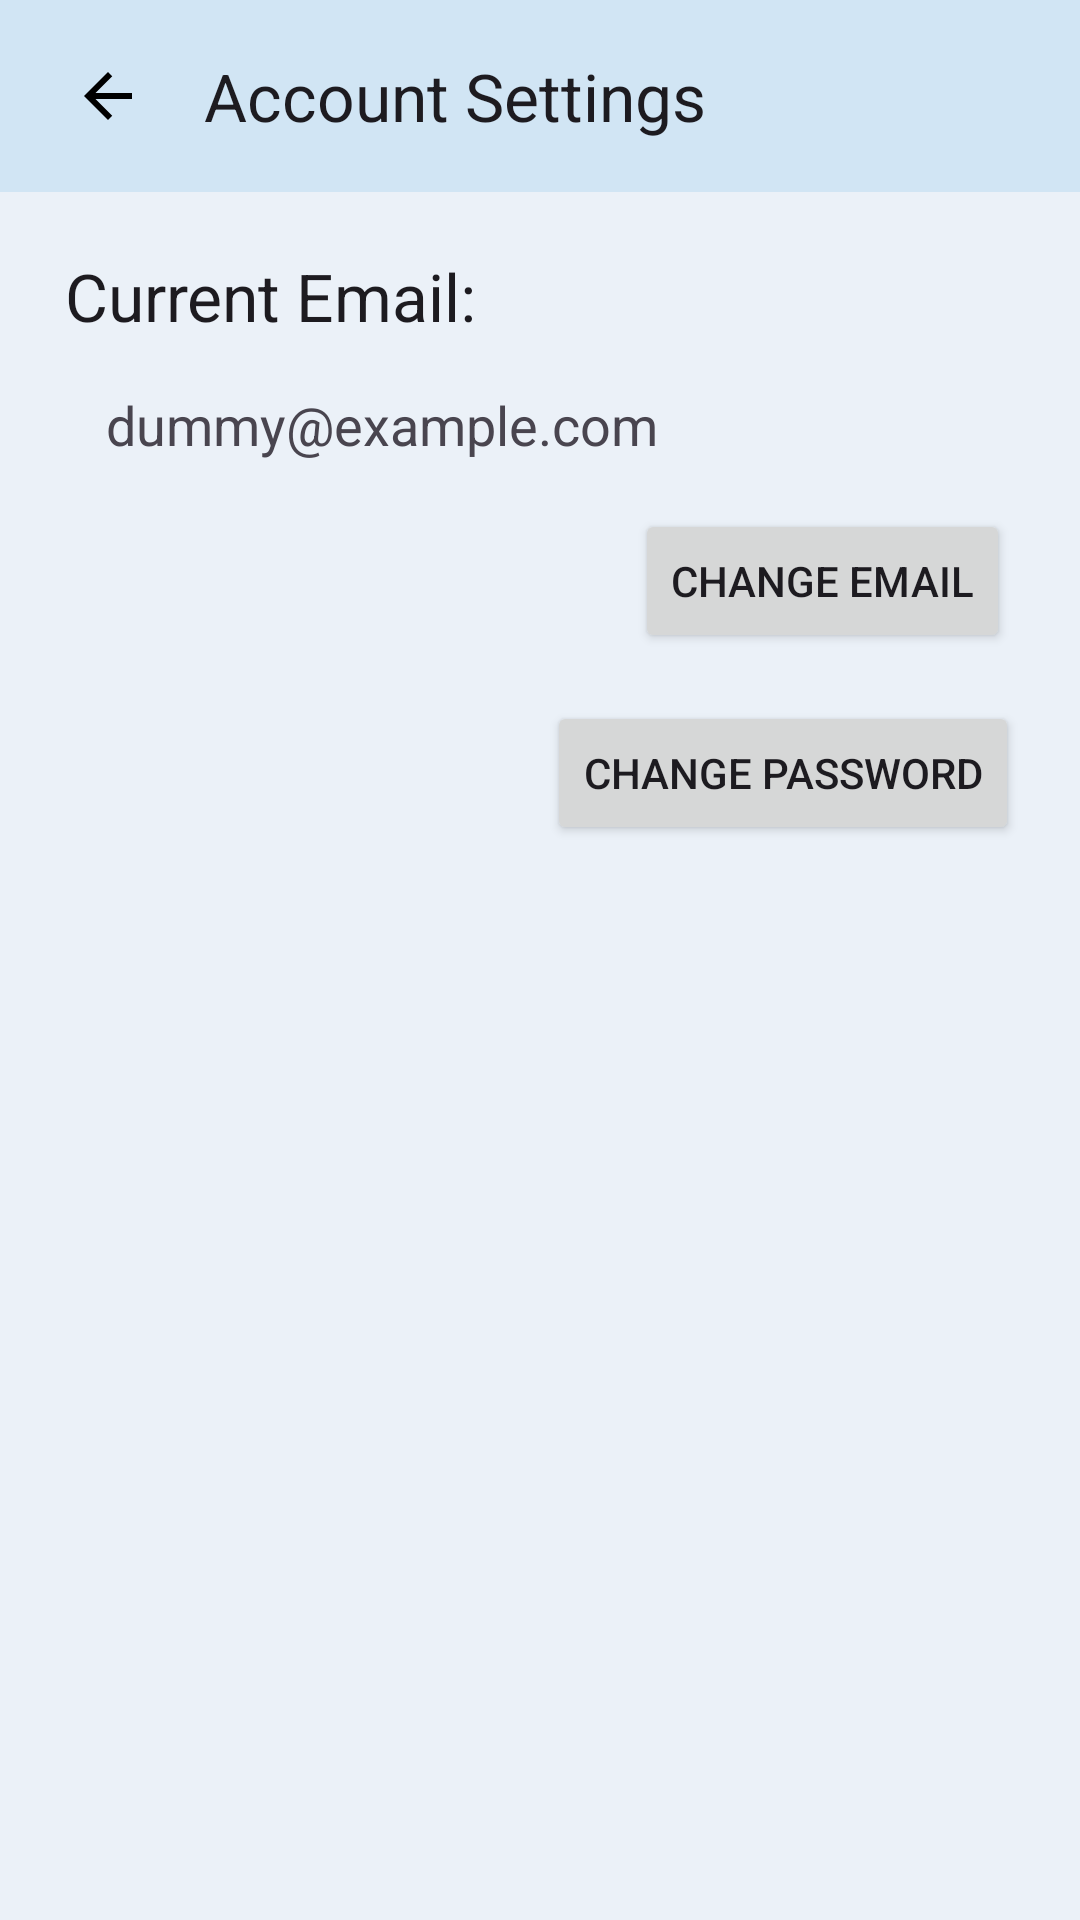

Write the Android layout XML for this screen, with the resource values it uses.
<!-- AndroidManifest.xml: application theme Theme.TeachReach -->
<!-- res/layout/fragment_account_settings.xml -->
<?xml version="1.0" encoding="utf-8"?>

<androidx.coordinatorlayout.widget.CoordinatorLayout xmlns:android="http://schemas.android.com/apk/res/android"
    xmlns:app="http://schemas.android.com/apk/res-auto"
    xmlns:tools="http://schemas.android.com/tools"
    android:layout_width="match_parent"
    android:layout_height="match_parent"
    tools:context=".presentation.profile.account.AccountSettingsFragment">

    <LinearLayout
        android:layout_width="match_parent"
        android:layout_height="match_parent"
        android:orientation="vertical">

        <com.google.android.material.appbar.AppBarLayout
            android:id="@+id/abTop"
            style="@style/Widget.App.Toolbar"
            android:layout_width="match_parent"

            android:layout_height="wrap_content">

            <com.google.android.material.appbar.MaterialToolbar
                android:id="@+id/topAppBar"
                android:layout_width="match_parent"
                android:layout_height="wrap_content"
                android:layout_gravity="center"
                android:layout_marginHorizontal="8dp"
                android:minHeight="?attr/actionBarSize"
                app:navigationIcon="@drawable/ic_back_24"
                app:title="@string/tbAccountSettings" />
        </com.google.android.material.appbar.AppBarLayout>

        <androidx.core.widget.NestedScrollView
            android:layout_width="match_parent"
            android:layout_height="wrap_content">

            <androidx.constraintlayout.widget.ConstraintLayout
                android:layout_width="match_parent"
                android:layout_height="match_parent"
                android:orientation="vertical"
                android:paddingVertical="16dp">


                <com.google.android.material.textview.MaterialTextView
                    android:id="@+id/tvEmail"
                    android:layout_width="wrap_content"
                    android:layout_height="wrap_content"
                    android:layout_marginVertical="4dp"
                    android:text="@string/tvEmail"
                    android:textAppearance="@style/TextAppearance.AppCompat.Large"
                    app:layout_constraintBottom_toBottomOf="parent"
                    app:layout_constraintHorizontal_bias="0.1"
                    app:layout_constraintLeft_toLeftOf="parent"
                    app:layout_constraintRight_toRightOf="parent"
                    app:layout_constraintTop_toTopOf="parent"
                    app:layout_constraintVertical_bias="0" />

                <com.google.android.material.textview.MaterialTextView
                    android:id="@+id/tvEmailField"
                    android:layout_width="wrap_content"
                    android:layout_height="wrap_content"
                    android:layout_marginVertical="16dp"
                    android:text="@string/tvEmailField"
                    android:textAppearance="@style/TextAppearance.AppCompat.Medium"
                    app:layout_constraintBottom_toBottomOf="parent"
                    app:layout_constraintHorizontal_bias="0.2"
                    app:layout_constraintLeft_toLeftOf="parent"
                    app:layout_constraintRight_toRightOf="parent"
                    app:layout_constraintTop_toBottomOf="@id/tvEmail"
                    app:layout_constraintVertical_bias="0" />

                <Button
                    android:id="@+id/btnChangeEmail"
                    android:layout_width="wrap_content"
                    android:layout_height="wrap_content"
                    android:layout_marginTop="16dp"
                    android:text="@string/btnChangeEmail"
                    app:layout_constraintBottom_toBottomOf="parent"
                    app:layout_constraintHorizontal_bias="0.9"
                    app:layout_constraintLeft_toLeftOf="parent"
                    app:layout_constraintRight_toRightOf="parent"
                    app:layout_constraintTop_toBottomOf="@id/tvEmailField"
                    app:layout_constraintVertical_bias="0"
                    app:layout_constraintWidth_percent="0.6" />

                <Button
                    android:id="@+id/btnChangePassword"
                    android:layout_width="wrap_content"
                    android:layout_height="wrap_content"
                    android:layout_marginTop="16dp"
                    android:text="@string/btnChangePassword"
                    app:layout_constraintBottom_toBottomOf="parent"
                    app:layout_constraintHorizontal_bias="0.9"
                    app:layout_constraintLeft_toLeftOf="parent"
                    app:layout_constraintRight_toRightOf="parent"
                    app:layout_constraintTop_toBottomOf="@id/btnChangeEmail"
                    app:layout_constraintVertical_bias="0"
                    app:layout_constraintWidth_percent="0.6" />
            </androidx.constraintlayout.widget.ConstraintLayout>

        </androidx.core.widget.NestedScrollView>
    </LinearLayout>
</androidx.coordinatorlayout.widget.CoordinatorLayout>
<!-- resources referenced by this layout -->
<resources>
  <!-- drawable ic_back_24 (drawable) -->
  <vector xmlns:android="http://schemas.android.com/apk/res/android"
      android:width="24dp"
      android:height="24dp"
      android:autoMirrored="true"
      android:tint="#000000"
      android:viewportWidth="24"
      android:viewportHeight="24">
  
      <path
          android:fillColor="@android:color/white"
          android:pathData="M20,11H7.83l5.59,-5.59L12,4l-8,8 8,8 1.41,-1.41L7.83,13H20v-2z" />
  
  </vector>
  <string name="btnChangeEmail">Change Email</string>
  <string name="btnChangePassword">Change Password</string>
  <string name="tbAccountSettings">Account Settings</string>
  <string name="tvEmail">"Current Email: "</string>
  <string name="tvEmailField">dummy@example.com</string>
  <style name="Widget.App.Toolbar" parent="Widget.Material3.Toolbar">
          <item name="materialThemeOverlay">@style/ThemeOverlay.App.Toolbar</item>
          <item name="titleTextAppearance">
              @style/TextAppearance.Material3.TitleLarge
          </item>
          <item name="subtitleTextAppearance">
              @style/TextAppearance.Material3.TitleMedium
          </item>
      </style>
  <style name="Theme.TeachReach" parent="Base.Theme.TeachReach" />
  <style name="ThemeOverlay.App.Toolbar" parent="">
          <item name="colorSurface">@color/material_dynamic_secondary90</item>
          <item name="colorOnSurface">@color/material_dynamic_secondary30</item>
      </style>
  <style name="ShapeAppearance.App.MediumComponent" parent="ShapeAppearance.Material3.MediumComponent">
          <item name="cornerFamily">cut</item>
          <item name="cornerSize">8dp</item>
      </style>
  <style name="Widget.App.BottomNavigationView" parent="Widget.Material3.BottomNavigationView">
          <item name="materialThemeOverlay">
              @style/ThemeOverlay.App.BottomNavigationView
          </item>
      </style>
  <style name="ThemeOverlay.App.BottomNavigationView" parent="">
          <item name="colorSurface">@color/material_dynamic_primary80</item>
          <item name="colorSurfaceContainer">@color/material_dynamic_secondary90
          </item>
          <item name="colorOnSurfaceVariant">@color/material_dynamic_secondary30
          </item>
      </style>
</resources>
